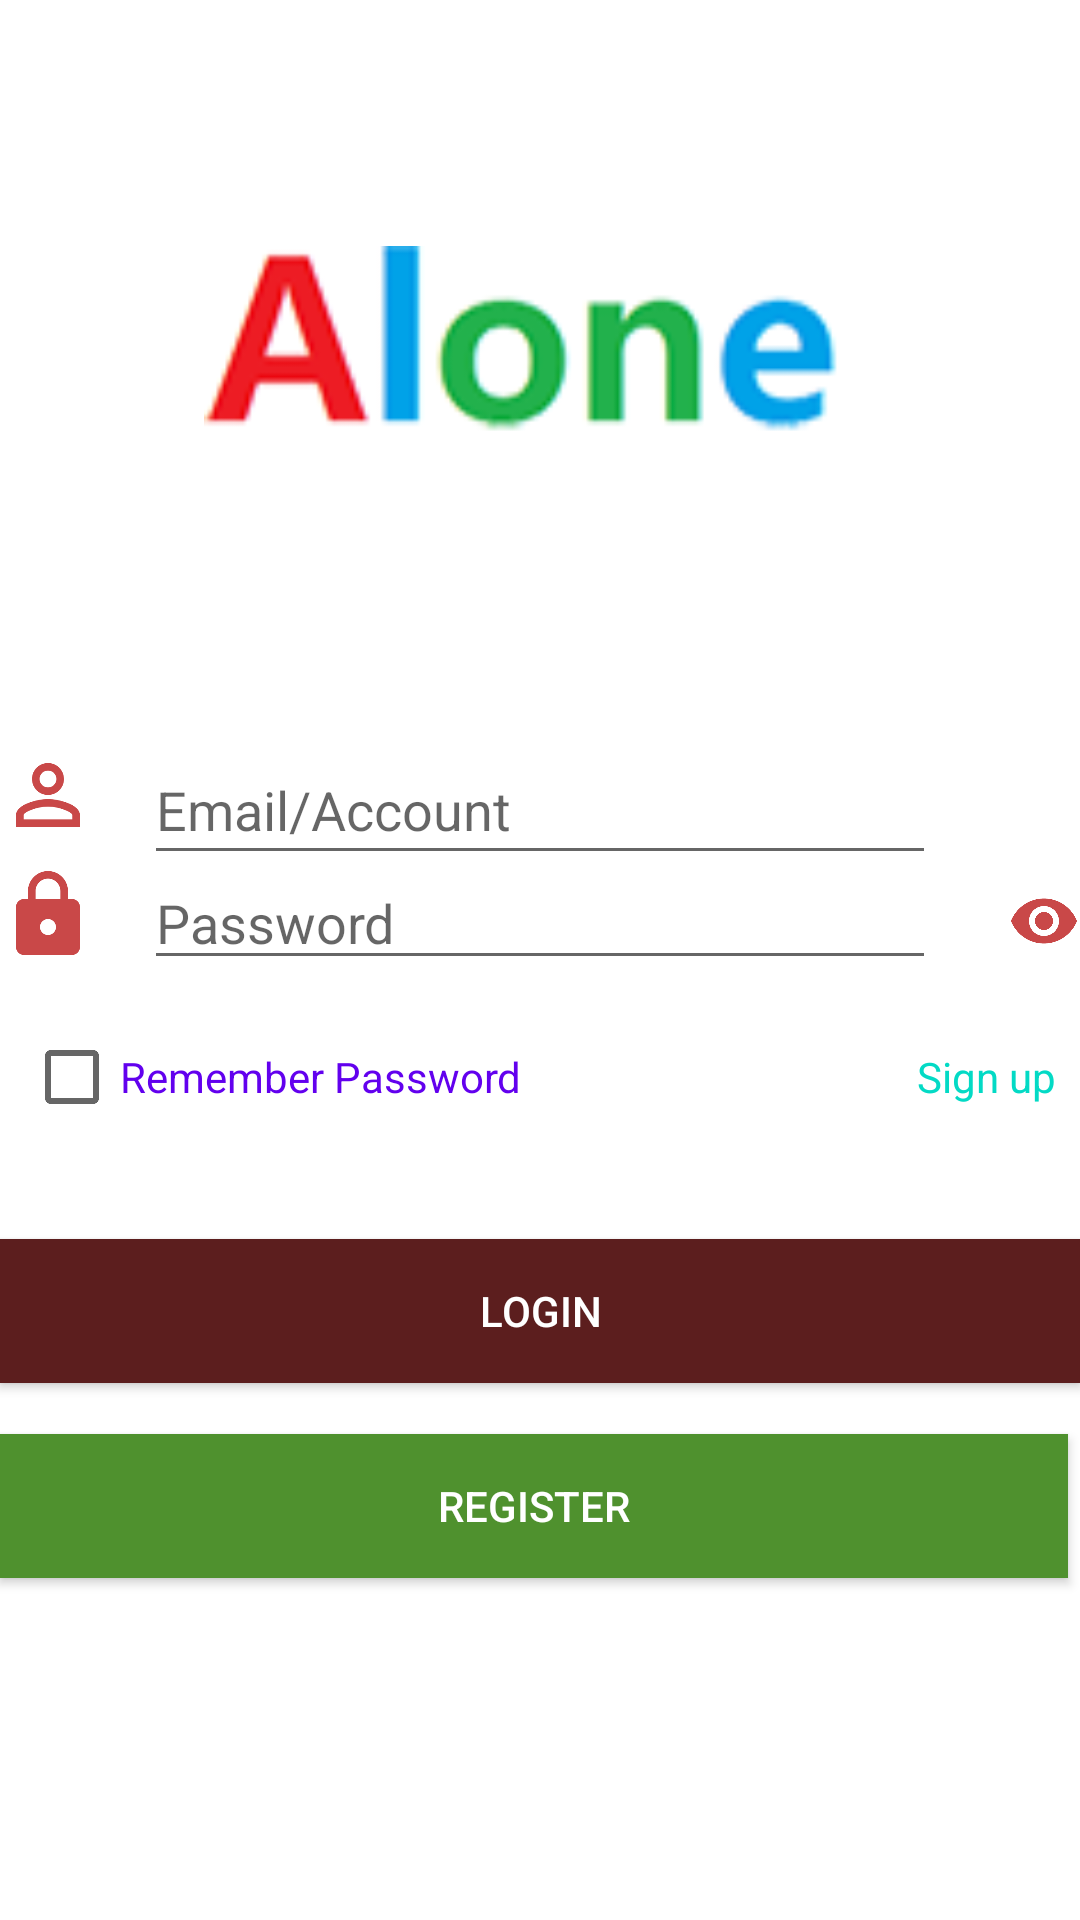

Here is an Android app screen rendered from its layout file. Give the layout XML and the strings, colors and styles it references.
<!-- AndroidManifest.xml: application theme Theme.Photoshare -->
<!-- res/layout/activity_main.xml -->
<?xml version="1.0" encoding="utf-8"?>
<LinearLayout
    xmlns:android="http://schemas.android.com/apk/res/android"
    xmlns:tools="http://schemas.android.com/tools"
    android:layout_width="match_parent"
    android:layout_height="match_parent"
    android:orientation="vertical"
    tools:context=".MainActivity">

    <RelativeLayout
        android:layout_width="match_parent"
        android:layout_height="wrap_content"
        android:layout_weight="1">
        android:layout_marginTop="48dp">

        <ImageView
            android:layout_width="224dp"
            android:layout_height="163dp"
            android:layout_centerInParent="true"
            android:src="@mipmap/logo" />
    </RelativeLayout>

    <RelativeLayout
        android:layout_width="match_parent"
        android:layout_height="40dp">
        android:layout_marginTop="48dp">

        <ImageView
            android:layout_width="32dp"
            android:layout_height="32dp"
            android:layout_marginBottom="4dp"
            android:layout_alignParentBottom="true"
            android:src="@drawable/ic_baseline_person_outline_24"/>

        <EditText
            android:id="@+id/et_account"
            android:layout_width="321dp"
            android:layout_height="match_parent"
            android:layout_alignParentBottom="true"
            android:layout_gravity="center"
            android:layout_marginStart="48dp"
            android:layout_marginEnd="48dp"
            android:layout_marginBottom="-7dp"
            android:hint="Email/Account"
            android:inputType="text"
            android:maxLines="1" />
    </RelativeLayout>
    <RelativeLayout
        android:layout_width="match_parent"
        android:layout_height="40dp">
        android:layout_marginTop="16dp">

        <ImageView
            android:layout_width="32dp"
            android:layout_height="32dp"
            android:layout_marginBottom="4dp"
            android:layout_alignParentBottom="true"
            android:src="@drawable/ic_baseline_lock_24"/>

        <EditText
            android:id="@+id/et_pwd"
            android:layout_width="match_parent"
            android:layout_height="wrap_content"
            android:layout_alignParentBottom="true"
            android:layout_marginStart="48dp"
            android:layout_marginEnd="48dp"
            android:layout_marginBottom="-2dp"
            android:hint="Password"
            android:inputType="textPassword"
            android:maxLines="1" />

        <ImageView
            android:id="@+id/iv_pwd_switch"
            android:layout_width="24dp"
            android:layout_height="24dp"
            android:layout_marginBottom="6dp"
            android:layout_alignParentBottom="true"
            android:layout_alignParentEnd="true"
            android:src="@drawable/ic_baseline_visibility_24"/>
    </RelativeLayout>
    <RelativeLayout
        android:layout_width="match_parent"
        android:layout_height="40dp"
        android:layout_marginTop="16dp">
        <CheckBox
            android:id="@+id/cb_remember_pwd"
            android:layout_width="wrap_content"
            android:layout_height="wrap_content"
            android:textColor="?attr/colorPrimary"
            android:layout_marginLeft="8dp"
            android:text="Remember Password"
            android:layout_marginBottom="4dp"
            android:layout_alignParentStart="true"
            android:layout_alignParentBottom="true"/>

        <TextView
            android:id="@+id/tv_sign_up"
            android:text="Sign up"
            android:textColor="?attr/colorAccent"
            android:layout_width="wrap_content"
            android:layout_height="wrap_content"
            android:layout_alignBaseline="@id/cb_remember_pwd"
            android:layout_marginEnd="8dp"
            android:layout_alignParentEnd="true"
            android:layout_alignParentBottom="true"/>
    </RelativeLayout>
    <RelativeLayout
        android:layout_width="match_parent"
        android:layout_marginBottom="32dp"
        android:layout_weight="1"
        android:layout_height="wrap_content">
        <Button
            android:id="@+id/bt_login"
            android:text="Login"
            android:textColor="@android:color/white"
            android:background="#5C1E1E"
            android:layout_marginTop="32dp"
            android:layout_alignParentTop="true"
            android:layout_width="match_parent"
            android:layout_height="wrap_content" />

        <Button
            android:id="@+id/bt_register"
            android:layout_width="match_parent"
            android:layout_height="wrap_content"
            android:layout_alignParentTop="true"
            android:layout_alignParentEnd="true"
            android:layout_marginTop="97dp"
            android:layout_marginEnd="4dp"
            android:background="#4F912E"
            android:text="Register"
            android:textColor="@android:color/white" />


    </RelativeLayout>
</LinearLayout>
<!-- resources referenced by this layout -->
<resources>
  <!-- drawable ic_baseline_lock_24 (drawable) -->
  <vector android:height="24dp" android:tint="#C94848"
      android:viewportHeight="24" android:viewportWidth="24"
      android:width="24dp" xmlns:android="http://schemas.android.com/apk/res/android">
      <path android:fillColor="@android:color/white" android:pathData="M18,8h-1L17,6c0,-2.76 -2.24,-5 -5,-5S7,3.24 7,6v2L6,8c-1.1,0 -2,0.9 -2,2v10c0,1.1 0.9,2 2,2h12c1.1,0 2,-0.9 2,-2L20,10c0,-1.1 -0.9,-2 -2,-2zM12,17c-1.1,0 -2,-0.9 -2,-2s0.9,-2 2,-2 2,0.9 2,2 -0.9,2 -2,2zM15.1,8L8.9,8L8.9,6c0,-1.71 1.39,-3.1 3.1,-3.1 1.71,0 3.1,1.39 3.1,3.1v2z"/>
  </vector>
  <!-- drawable ic_baseline_person_outline_24 (drawable) -->
  <vector android:height="24dp" android:tint="#C94848"
      android:viewportHeight="24" android:viewportWidth="24"
      android:width="24dp" xmlns:android="http://schemas.android.com/apk/res/android">
      <path android:fillColor="@android:color/white" android:pathData="M12,5.9c1.16,0 2.1,0.94 2.1,2.1s-0.94,2.1 -2.1,2.1S9.9,9.16 9.9,8s0.94,-2.1 2.1,-2.1m0,9c2.97,0 6.1,1.46 6.1,2.1v1.1L5.9,18.1L5.9,17c0,-0.64 3.13,-2.1 6.1,-2.1M12,4C9.79,4 8,5.79 8,8s1.79,4 4,4 4,-1.79 4,-4 -1.79,-4 -4,-4zM12,13c-2.67,0 -8,1.34 -8,4v3h16v-3c0,-2.66 -5.33,-4 -8,-4z"/>
  </vector>
  <!-- drawable ic_baseline_visibility_24 (drawable) -->
  <vector android:height="24dp" android:tint="#C94848"
      android:viewportHeight="24" android:viewportWidth="24"
      android:width="24dp" xmlns:android="http://schemas.android.com/apk/res/android">
      <path android:fillColor="@android:color/white" android:pathData="M12,4.5C7,4.5 2.73,7.61 1,12c1.73,4.39 6,7.5 11,7.5s9.27,-3.11 11,-7.5c-1.73,-4.39 -6,-7.5 -11,-7.5zM12,17c-2.76,0 -5,-2.24 -5,-5s2.24,-5 5,-5 5,2.24 5,5 -2.24,5 -5,5zM12,9c-1.66,0 -3,1.34 -3,3s1.34,3 3,3 3,-1.34 3,-3 -1.34,-3 -3,-3z"/>
  </vector>
  <!-- mipmap logo: png bitmap (mipmap-hdpi, 10113 bytes) -->
  <style name="Theme.Photoshare" parent="Theme.MaterialComponents.DayNight.DarkActionBar">
          
          <item name="colorPrimary">@color/purple_500</item>
          <item name="colorPrimaryVariant">@color/purple_700</item>
          <item name="colorOnPrimary">@color/white</item>
          
          <item name="colorSecondary">@color/teal_200</item>
          <item name="colorSecondaryVariant">@color/teal_700</item>
          <item name="colorOnSecondary">@color/black</item>
          
          <item name="android:statusBarColor" tools:targetApi="l">?attr/colorPrimaryVariant</item>
          
      </style>
  <!-- not gathered from this repository: default colours our renderer supplied (Android Studio template values) -->
  <color name="purple_500">#FF6200EE</color>
  <color name="purple_700">#FF3700B3</color>
  <color name="teal_200">#FF03DAC5</color>
  <color name="teal_700">#FF018786</color>
  <color name="black">#FF000000</color>
  <color name="white">#FFFFFFFF</color>
</resources>
